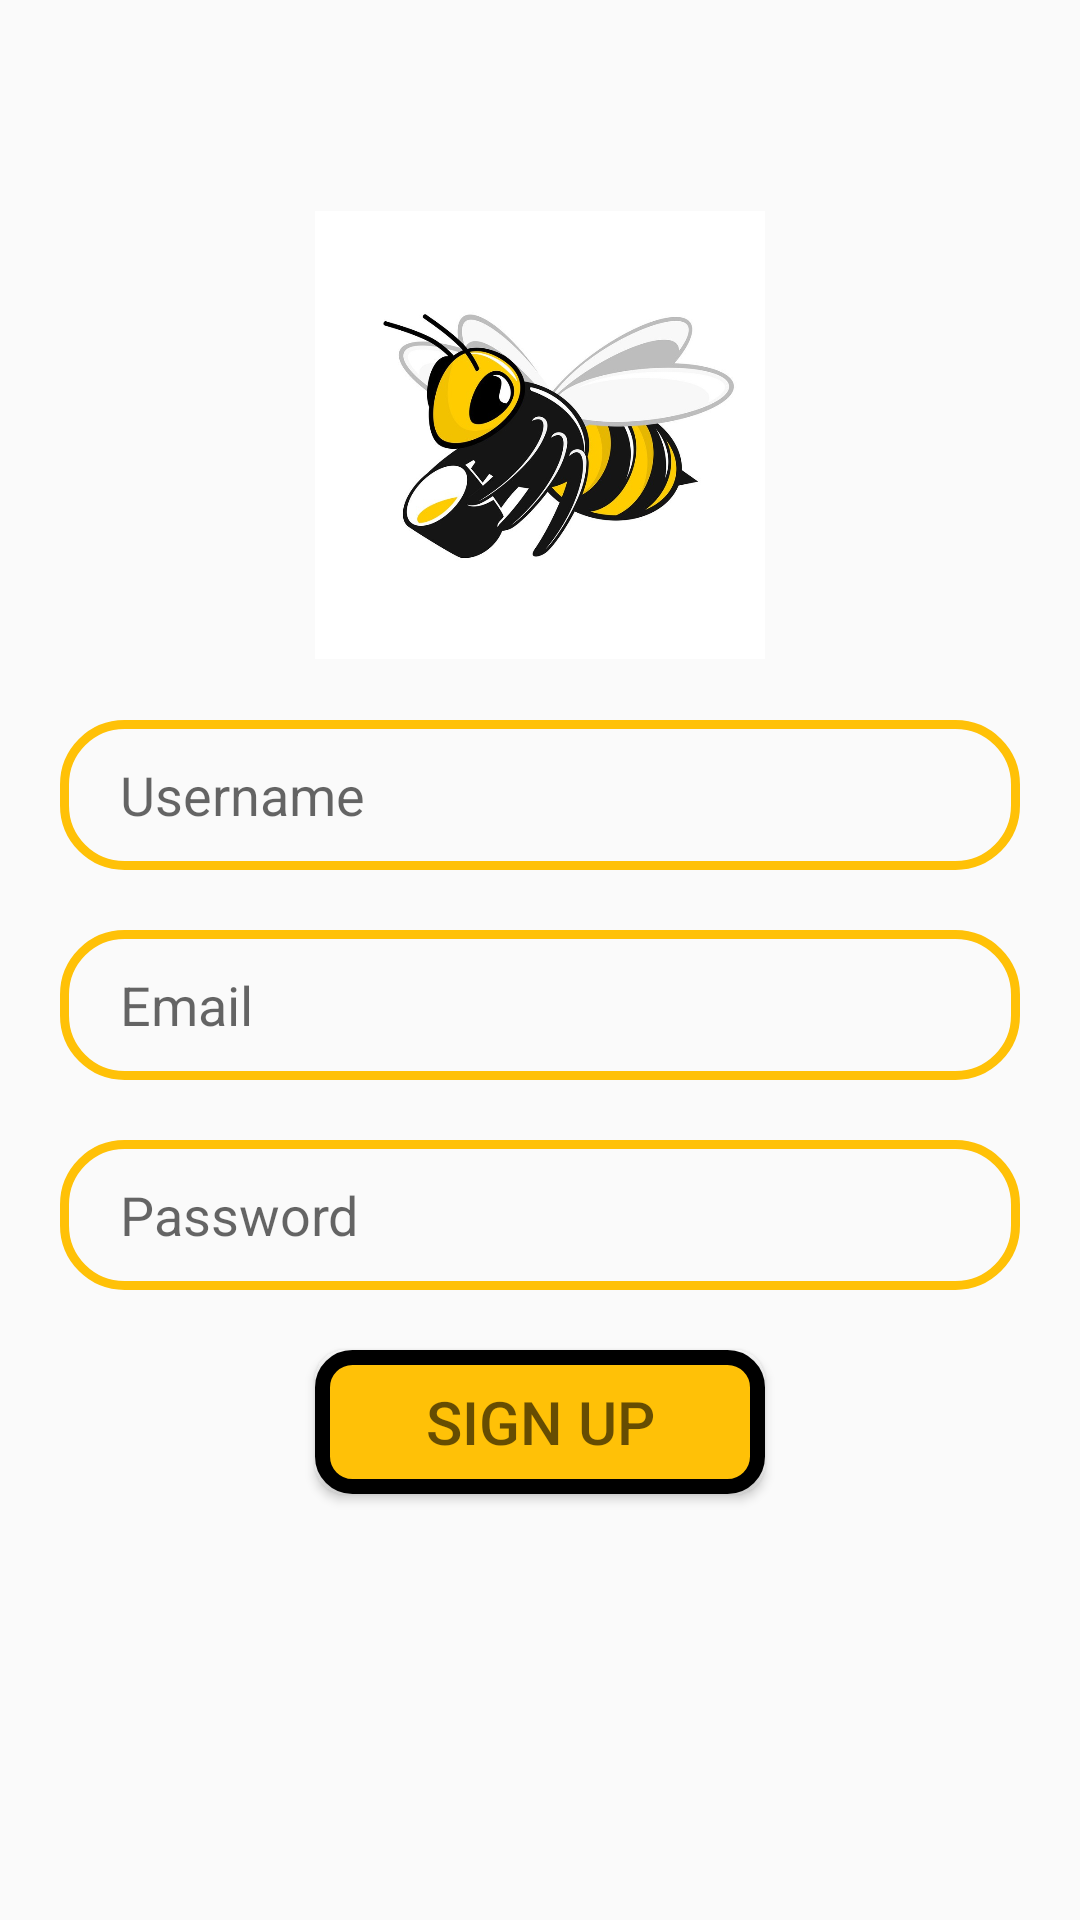

Produce the Android XML layout that renders to this screen, including the resource entries it uses.
<!-- AndroidManifest.xml: application theme Theme.HoneyApp -->
<!-- res/layout/activity_sign_up.xml -->
<?xml version="1.0" encoding="utf-8"?>
<RelativeLayout
    xmlns:android="http://schemas.android.com/apk/res/android"
    xmlns:app="http://schemas.android.com/apk/res-auto"
    xmlns:tools="http://schemas.android.com/tools"
    android:layout_width="match_parent"
    android:layout_height="match_parent"
    tools:context=".SignUp">

    <ImageView
        android:id="@+id/app_logo"
        android:src="@drawable/logo"
        android:layout_width="150dp"
        android:layout_height="150dp"
        android:layout_centerHorizontal="true"
        android:layout_marginTop="70dp"/>

    <EditText
        android:id="@+id/edt_username"
        android:layout_width="match_parent"
        android:layout_height="50dp"
        android:layout_below="@id/app_logo"
        android:layout_marginLeft="20dp"
        android:layout_marginTop="20dp"
        android:layout_marginRight="20dp"
        android:background="@drawable/edt_background"
        android:hint="@string/username"
        android:paddingLeft="20dp" />


    <EditText
        android:id="@+id/edt_email"
        android:layout_width="match_parent"
        android:layout_height="50dp"
        android:layout_below="@id/edt_username"
        android:layout_marginLeft="20dp"
        android:layout_marginTop="20dp"
        android:layout_marginRight="20dp"
        android:background="@drawable/edt_background"
        android:hint="@string/email"
        android:paddingLeft="20dp" />

    <EditText
        android:id="@+id/edt_password"
        android:layout_width="match_parent"
        android:layout_height="50dp"
        android:layout_below="@id/edt_email"
        android:layout_marginLeft="20dp"
        android:layout_marginTop="20dp"
        android:layout_marginRight="20dp"
        android:hint="@string/password"
        android:inputType="textPassword"
        android:minHeight="48dp"
        android:background="@drawable/edt_background"
        android:paddingLeft="20dp"
        android:autofillHints="" />

    <Button
        android:id="@+id/signup_btn"
        android:layout_width="150dp"
        android:layout_height="wrap_content"
        android:layout_below="@id/edt_password"
        android:layout_centerHorizontal="true"
        android:layout_marginTop="20dp"
        android:background="@drawable/button"
        android:hint="SIGN UP"
        android:textColor="@color/white"
        android:textSize="20dp" />

</RelativeLayout>
<!-- resources referenced by this layout -->
<resources>
  <color name="white">#FFFFFFFF</color>
  <!-- drawable button (drawable) -->
  <?xml version="1.0" encoding="utf-8"?>
  <shape xmlns:android="http://schemas.android.com/apk/res/android">
      <corners
          android:radius="10dp"/>
      <solid
          android:color="@color/main"/>
      <stroke
          android:color="@color/black"
          android:width="5dp"/>
  </shape>
  <!-- drawable edt_background (drawable) -->
  <?xml version="1.0" encoding="utf-8"?>
  <shape xmlns:android="http://schemas.android.com/apk/res/android">
      <corners
          android:radius="20dp"/>
      <stroke
          android:color="#FFC107"
          android:width="3dp"/>
  </shape>
  <!-- drawable logo: png bitmap (drawable-v24, 116631 bytes) -->
  <string name="email">Email</string>
  <string name="password">Password</string>
  <string name="username">Username</string>
  <style name="Theme.HoneyApp" parent="Theme.AppCompat.DayNight.NoActionBar">
          
          <item name="colorPrimary">@color/purple_500</item>
          <item name="colorPrimaryVariant">@color/purple_700</item>
          <item name="colorOnPrimary">@color/white</item>
          
          <item name="colorSecondary">@color/teal_200</item>
          <item name="colorSecondaryVariant">@color/teal_700</item>
          <item name="colorOnSecondary">@color/black</item>
          
          <item name="android:statusBarColor" tools:targetApi="l">@color/bottom_nav_selected_item</item>
          
      </style>
  <color name="main">#FFC107</color>
  <color name="black">#FF000000</color>
  <color name="purple_500">#FF6200EE</color>
  <color name="purple_700">#FF3700B3</color>
  <color name="teal_200">#FF03DAC5</color>
  <color name="teal_700">#FF018786</color>
  <color name="bottom_nav_selected_item">#0728FF</color>
</resources>
